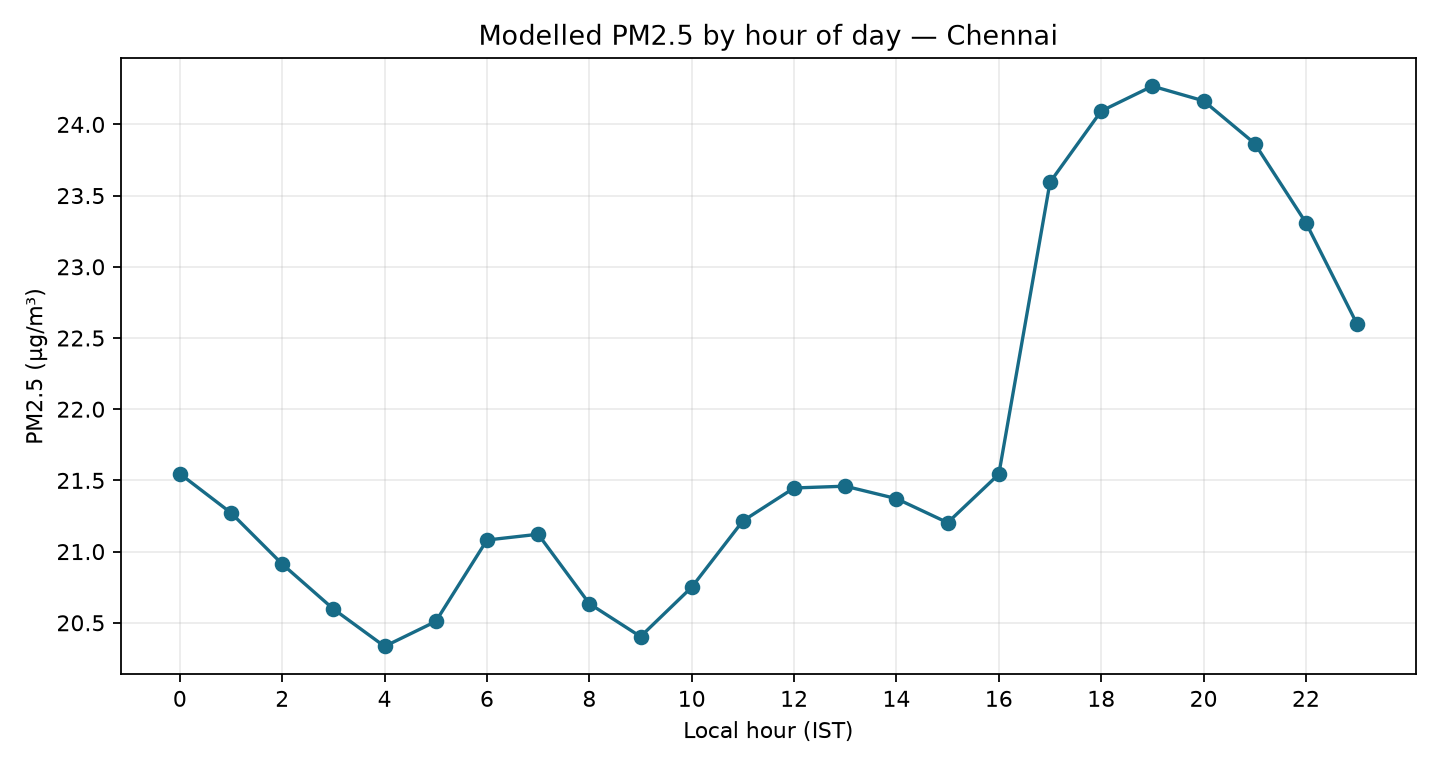

Data behind this chart, as committed beside it:
hour, pm2_5_mean, pm2_5_median, hours
0, 21.55, 14.8, 32
1, 21.27, 14.15, 32
2, 20.91, 14.85, 32
3, 20.6, 15.5, 32
4, 20.33, 14.35, 32
5, 20.51, 13.5, 32
6, 21.08, 14.5, 32
7, 21.12, 15.75, 32
8, 20.63, 15.8, 32
9, 20.4, 14.95, 32
10, 20.75, 14.6, 32
11, 21.22, 15.65, 32
12, 21.45, 16.7, 32
13, 21.46, 16.2, 32
14, 21.37, 15.25, 32
15, 21.2, 14.25, 32
16, 21.54, 14.6, 32
17, 23.59, 16.75, 32
18, 24.09, 17.35, 32
19, 24.27, 17.35, 32
20, 24.17, 17.15, 32
21, 23.87, 17.55, 32
22, 23.31, 16.85, 32
23, 22.6, 15.2, 32
